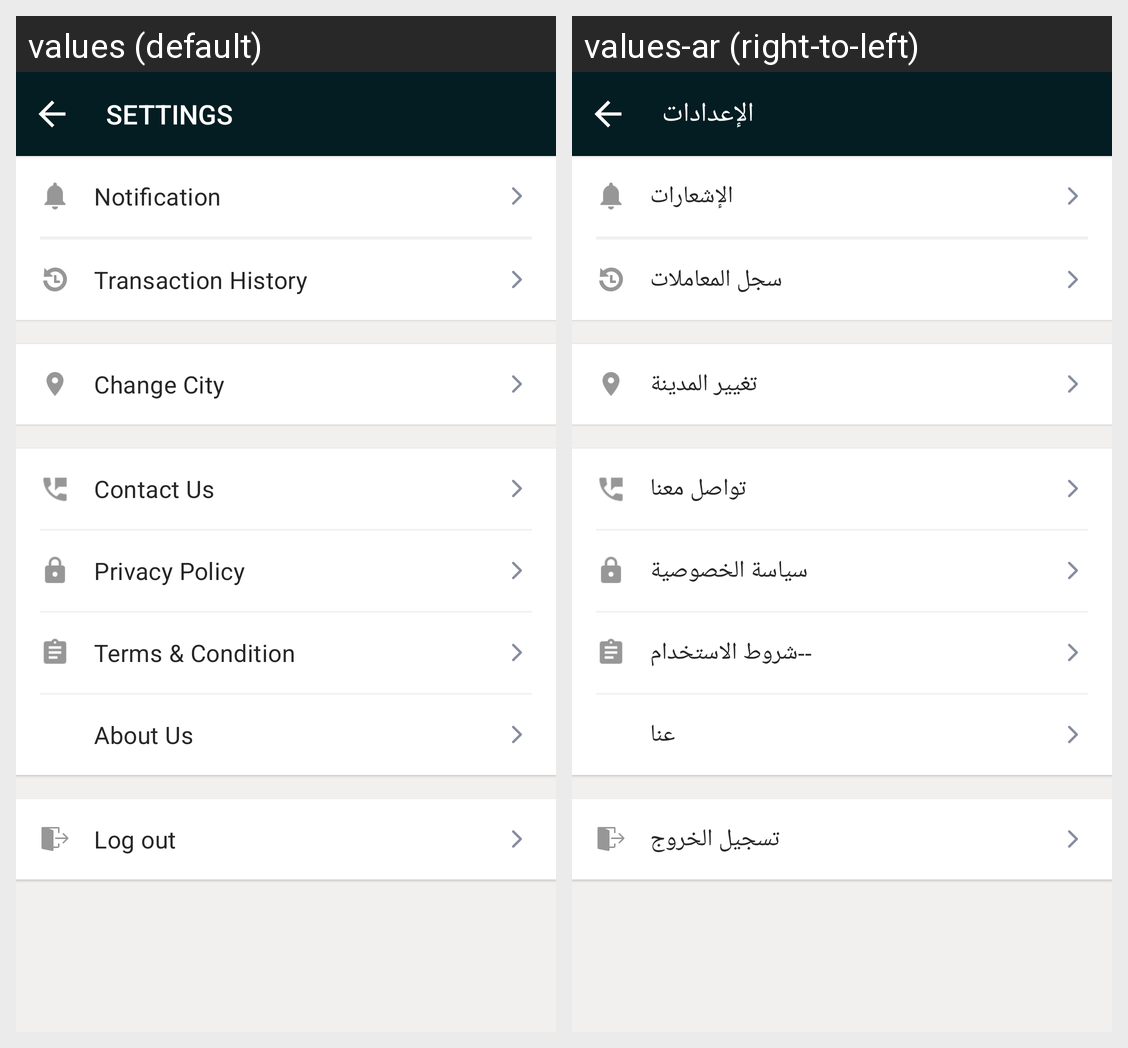

Locale-by-locale string values for the Android screen shown in this grid:
Android screen res/layout/activity_setting.xml rendered under 2 locales, left to right: values (default), values-ar (right-to-left). Device: Nexus 5 (rendered at 1080×1920; each locale shown at half size, 540×960, under a caption strip naming it); theme AppTheme.
Strings drawn on this screen, with the default value and each locale's value (text and hints the layout hard-codes, and strings that could not be matched under every locale, appear in the picture but are not listed):

settings
  values: Settings
  values-ar: الإعدادات

notification
  values: Notification
  values-ar: الإشعارات

transaction_history
  values: Transaction History
  values-ar: سجل المعاملات

change_country
  values: Change City
  values-ar: تغيير المدينة

contact_us
  values: Contact Us
  values-ar: تواصل معنا

privacypolicy
  values: Privacy Policy
  values-ar: سياسة الخصوصية

terms_n_condition
  values: Terms & Condition
  values-ar: --شروط الاستخدام

about_us
  values: About Us
  values-ar: عنا

log_out
  values: Log out
  values-ar: تسجيل الخروج
